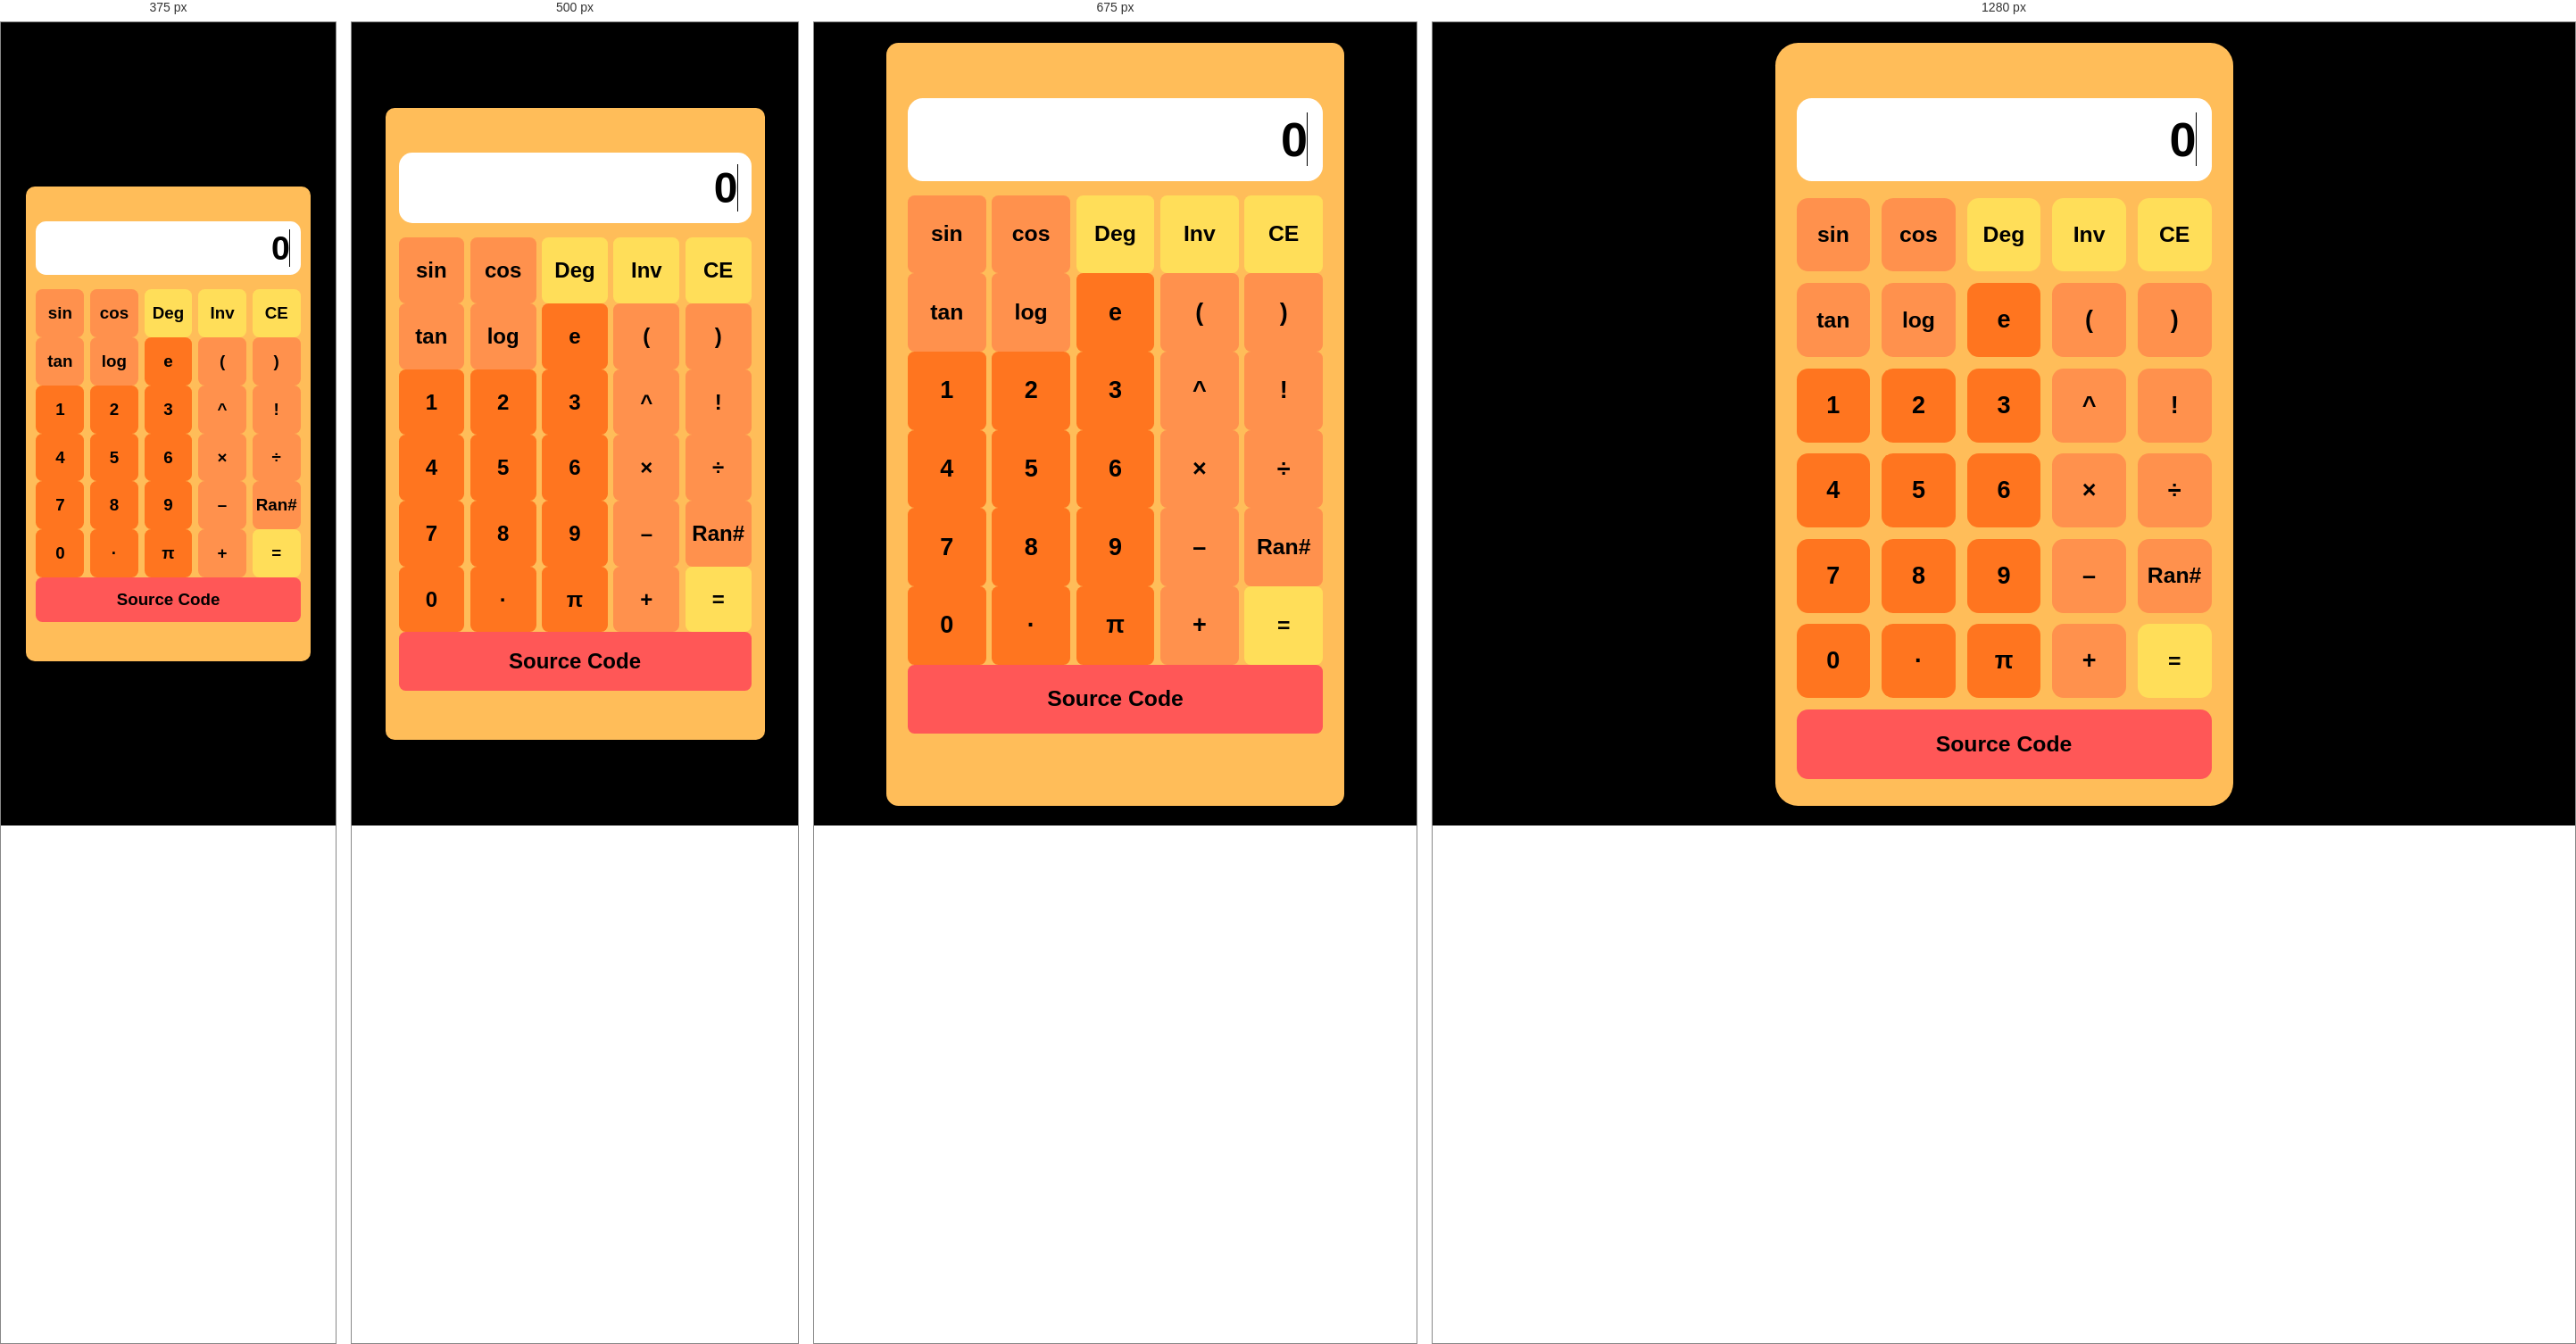
Rendered at 375 px, 500 px, 675 px and 1280 px, left to right.

<!-- file: index.html -->
<!DOCTYPE html>
<html lang="en">
<head>
    <meta charset="UTF-8">
    <meta name="viewport" content="width=device-width, initial-scale=1.0">
    <title>Odin Calculator</title>
    <link rel="icon" href="imgs/favicon.png">
    <link rel="stylesheet" href="css/index.css">
    <script defer src="js/index.js"></script>
</head>
<body>
    <div class="calculator">
        <div class="displays">
            <input
            class="display-sub"
            id="display-sub"
            name="display-sub"
            type="text">

            <input
            class="display-main"
            id="display-main"
            name="display-main"
            type="text"
            autofocus
            placeholder="0">
        </div>
        <div class="buttons">
            <button
            class="button operation function inverse"
            id="sin"
            >sin
            </button>

            <button
            class="button operation function inverse"
            id="cos">
            cos
            </button>

            <button
            class="button action"
            id="angle">
            Deg
            </button>

            <button
            class="button action"
            id="invert">
            Inv
            </button>

            <button
            class="button action"
            id="clear">
            CE
            </button>

            <button
            class="button operation function inverse"
            id="tan">
            tan
            </button>

            <button
            class="button operation function inverse"
            id="log">
            log
            </button>

            <button
            class="button number"
            id="e">
            e
            </button>

            <button
            class="button operation"
            id="open-bracket">
            (
            </button>

            <button
            class="button operation"
            id="close-bracket">
            )
            </button>

            <button
            class="button number"
            id="one">
            1
            </button>

            <button
            class="button number"
            id="two">
            2
            </button>

            <button
            class="button number"
            id="three">
            3
            </button>

            <button
            class="button operation inverse"
            id="power">
            ^
            </button>

            <button
            class="button operation"
            id="factorial">
            !
            </button>

            <button
            class="button number"
            id="four">
            4
            </button>

            <button
            class="button number"
            id="five">
            5
            </button>

            <button
            class="button number"
            id="six">
            6
            </button>

            <button
            class="button operation"
            id="multiplication">
            ×
            </button>

            <button
            class="button operation"
            id="division">
            ÷
            </button>

            <button
            class="button number"
            id="seven">
            7
            </button>

            <button
            class="button number"
            id="eight">
            8
            </button>

            <button
            class="button number"
            id="nine">
            9
            </button>

            <button
            class="button operation"
            id="subtraction">
            –
            </button>

            <button
            class="button operation function"
            id="random">
            Ran#
            </button>

            <button
            class="button number"
            id="zero">
            0
            </button>

            <button
            class="button number"
            id="dot">
            ·
            </button>

            <button
            class="button number"
            id="pi">
            π
            </button>

            <button
            class="button operation"
            id="addition">
            +
            </button>

            <button
            class="button action"
            id="equal">
            =
            </button>

            <button
            class="button other"
            id="src-code">
            Source Code
            </button>
        </div>
    </div>
</body>
</html>

/* @media block from index.css */
@media screen and (max-width: 600px), (max-height: 800px)
{
    .calculator
    {
        padding: clamp(5px, min(3vh, 3%), 1em);
        border-radius: 10px;
    }
}

/* @media block from index.css */
@media screen and (max-width: 750px), (max-height: 800px)
{
    .buttons
    {
        gap: min(0.4140625em, min(3vh, 3%)) !important;
    }
    .button
    {
        width: calc((100% - 26.5px) / 5);
        border-radius: 7.5px;
    }
}

/* @media block from index.css */
@media screen and (max-width: 400px) and (max-height: 475px)
{
    .button.other
    {
        aspect-ratio: 7 / 1;
    }
}